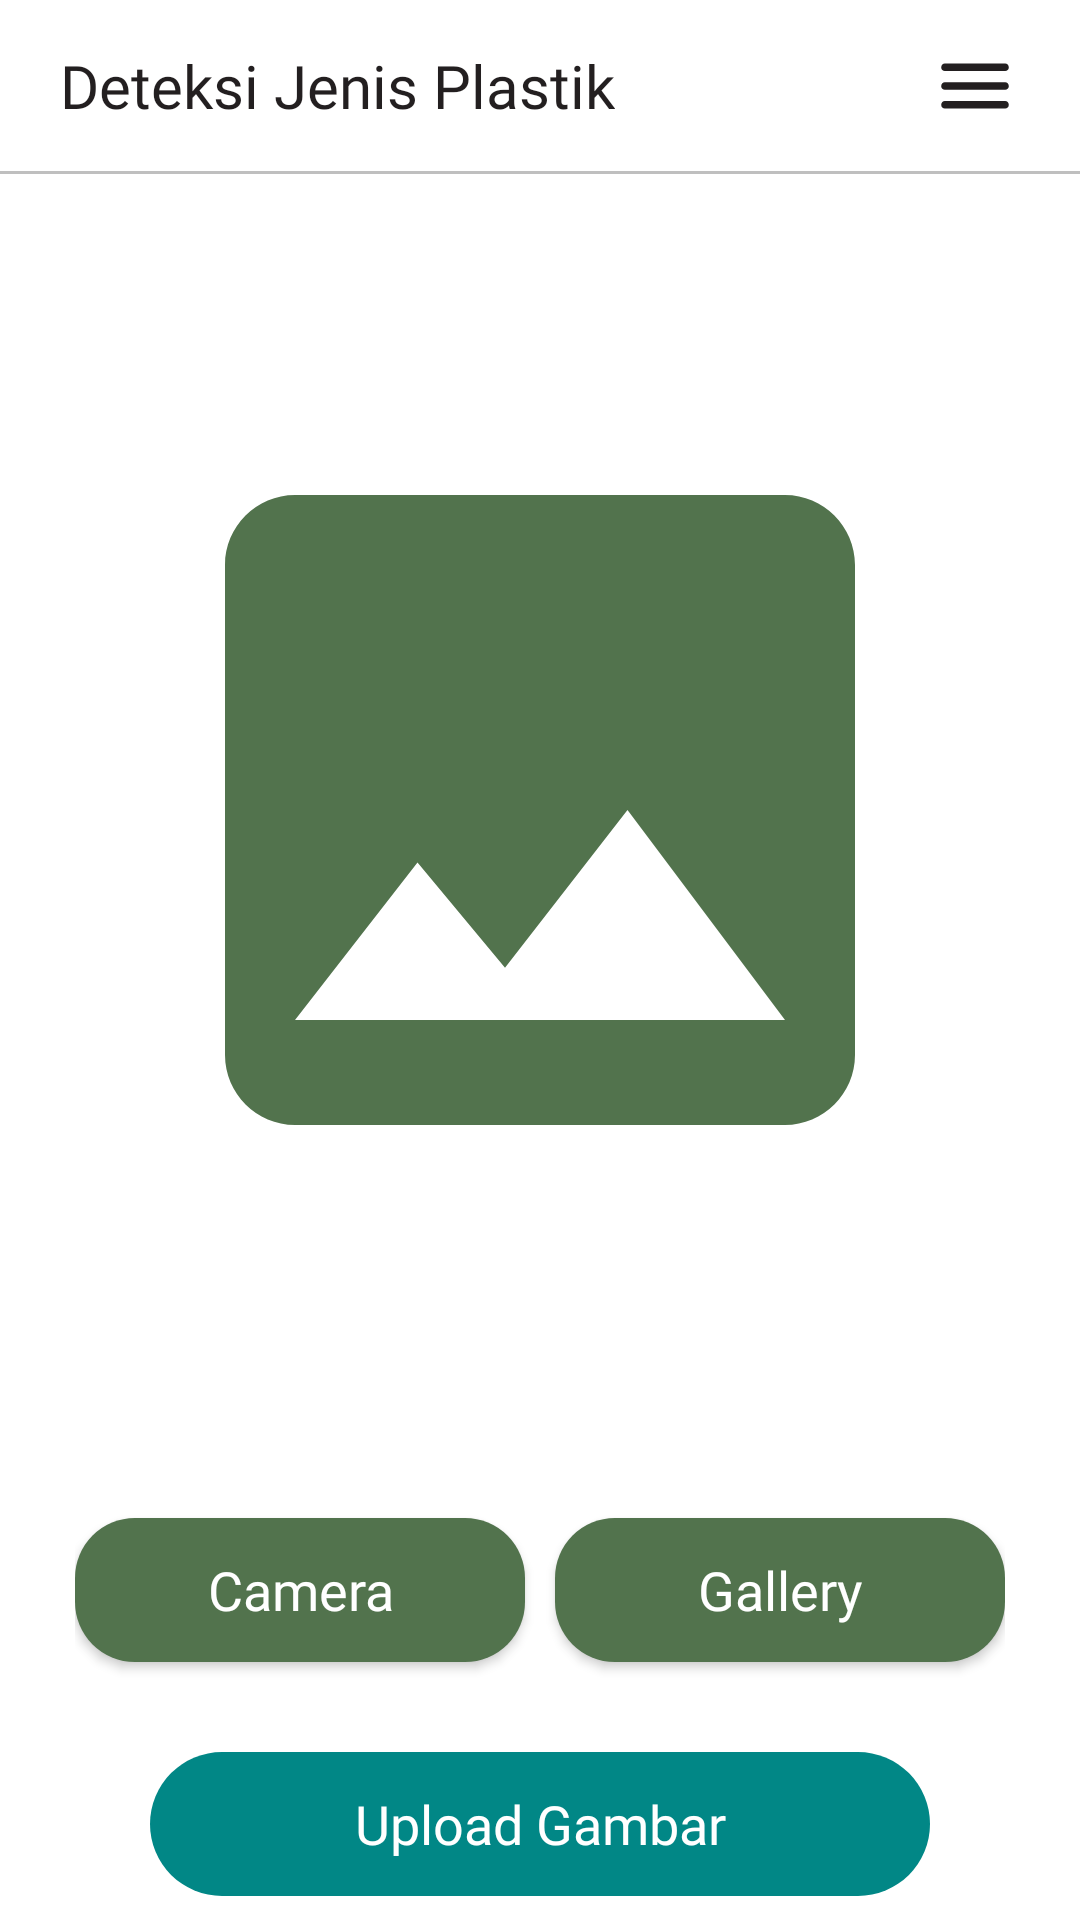

Produce the Android XML layout that renders to this screen, including the resource entries it uses.
<!-- AndroidManifest.xml: application theme Theme.PlastiCode -->
<!-- res/layout/fragment_detection.xml -->
<?xml version="1.0" encoding="utf-8"?>
<ScrollView xmlns:android="http://schemas.android.com/apk/res/android"
    xmlns:app="http://schemas.android.com/apk/res-auto"
    android:layout_width="match_parent"
    android:layout_height="match_parent"
    style="@style/bg_body">

    <androidx.constraintlayout.widget.ConstraintLayout
        android:layout_width="match_parent"
        android:layout_height="wrap_content">

        <TextView
            android:id="@+id/tv_bar_hasil_deteksi"
            android:layout_width="0dp"
            android:layout_height="wrap_content"
            android:layout_marginStart="20dp"
            android:layout_marginTop="15dp"
            android:fontFamily="@font/poppins_semibold"
            android:text="@string/tv_bar_detection"
            android:textColor="@color/black"
            android:textSize="20sp"
            app:layout_constraintStart_toStartOf="parent"
            app:layout_constraintTop_toTopOf="parent" />

        <ImageView
            android:id="@+id/ic_menu"
            android:layout_width="wrap_content"
            android:layout_height="wrap_content"
            android:layout_marginEnd="20dp"
            android:contentDescription="@string/desc_ic_menu"
            android:src="@drawable/ic_menu"
            app:layout_constraintBottom_toBottomOf="@id/tv_bar_hasil_deteksi"
            app:layout_constraintEnd_toEndOf="parent"
            app:layout_constraintTop_toTopOf="@id/tv_bar_hasil_deteksi" />

        <View
            android:id="@+id/line_bar"
            android:layout_width="match_parent"
            android:layout_height="1dp"
            android:layout_marginTop="15dp"
            android:alpha="0.5"
            android:background="@color/grey_808080"
            app:layout_constraintTop_toBottomOf="@id/tv_bar_hasil_deteksi" />

        <ImageView
            android:id="@+id/iv_deteksi"
            android:layout_width="0dp"
            android:layout_height="400dp"
            android:layout_marginStart="40dp"
            android:layout_marginTop="70dp"
            android:layout_marginEnd="40dp"
            android:layout_marginBottom="40dp"
            android:contentDescription="@string/detection_image_box"
            app:layout_constraintEnd_toEndOf="parent"
            app:layout_constraintStart_toStartOf="parent"
            app:layout_constraintTop_toTopOf="parent"
            app:srcCompat="@drawable/ic_img_box" />

        <LinearLayout
            android:id="@+id/layout_follow"
            android:layout_width="wrap_content"
            android:layout_height="wrap_content"
            android:layout_marginTop="16dp"
            app:layout_constraintEnd_toEndOf="@+id/iv_deteksi"
            app:layout_constraintStart_toStartOf="@+id/iv_deteksi"
            app:layout_constraintTop_toBottomOf="@+id/iv_deteksi">

            <androidx.appcompat.widget.AppCompatButton
                android:id="@+id/camera_button"
                style="@style/btn_green_rounded"
                android:layout_width="150dp"
                android:layout_height="wrap_content"
                android:layout_marginTop="20dp"
                android:layout_marginEnd="10dp"
                android:layout_marginBottom="20dp"
                android:enabled="true"
                android:paddingStart="30dp"
                android:paddingEnd="30dp"
                android:text="@string/btn_camera"
                android:textSize="18sp"
                app:layout_constraintStart_toStartOf="parent"
                app:layout_constraintTop_toBottomOf="@+id/iv_deteksi" />

            <androidx.appcompat.widget.AppCompatButton
                android:id="@+id/gallery_button"
                style="@style/btn_green_rounded"
                android:layout_width="150dp"
                android:layout_height="wrap_content"
                android:layout_marginTop="20dp"
                android:paddingStart="30dp"
                android:paddingEnd="30dp"
                android:text="@string/btn_gallery"
                android:textSize="18sp"
                app:layout_constraintEnd_toEndOf="parent"
                app:layout_constraintTop_toBottomOf="@+id/iv_deteksi" />

        </LinearLayout>

        <androidx.appcompat.widget.AppCompatButton
            android:id="@+id/deteksi_button"
            style="@style/btn_green_rounded"
            android:layout_width="0dp"
            android:layout_height="wrap_content"
            android:layout_marginStart="50dp"
            android:layout_marginTop="10dp"
            android:layout_marginEnd="50dp"
            android:enabled="false"
            android:paddingHorizontal="60dp"
            android:paddingVertical="10dp"
            android:text="@string/btn_detection"
            android:textSize="18sp"
            app:layout_constraintEnd_toEndOf="parent"
            app:layout_constraintHorizontal_bias="1.0"
            app:layout_constraintStart_toStartOf="parent"
            app:layout_constraintTop_toBottomOf="@+id/layout_follow" />

        <ProgressBar
            android:id="@+id/progress_bar"
            android:layout_width="80dp"
            android:layout_height="80dp"
            android:visibility="gone"
            app:layout_constraintBottom_toBottomOf="parent"
            app:layout_constraintEnd_toEndOf="parent"
            app:layout_constraintStart_toStartOf="parent"
            app:layout_constraintTop_toTopOf="parent" />

    </androidx.constraintlayout.widget.ConstraintLayout>


</ScrollView>
<!-- resources referenced by this layout -->
<resources>
  <color name="black">#231F20</color>
  <color name="grey_808080">#808080</color>
  <!-- drawable ic_img_box (drawable) -->
  <vector android:height="24dp" android:tint="#52734D"
      android:viewportHeight="24" android:viewportWidth="24"
      android:width="24dp" xmlns:android="http://schemas.android.com/apk/res/android">
      <path android:fillColor="@android:color/white" android:pathData="M21,19V5c0,-1.1 -0.9,-2 -2,-2H5c-1.1,0 -2,0.9 -2,2v14c0,1.1 0.9,2 2,2h14c1.1,0 2,-0.9 2,-2zM8.5,13.5l2.5,3.01L14.5,12l4.5,6H5l3.5,-4.5z"/>
  </vector>
  <!-- drawable ic_menu (drawable) -->
  <vector xmlns:android="http://schemas.android.com/apk/res/android"
      android:width="30dp"
      android:height="30dp"
      android:viewportWidth="30"
      android:viewportHeight="30">
    <path
        android:pathData="M25.063,13.75H4.938C4.282,13.75 3.75,14.282 3.75,14.938V15.063C3.75,15.718 4.282,16.25 4.938,16.25H25.063C25.718,16.25 26.25,15.718 26.25,15.063V14.938C26.25,14.282 25.718,13.75 25.063,13.75Z"
        android:fillColor="#231F20"/>
    <path
        android:pathData="M25.063,20H4.938C4.282,20 3.75,20.532 3.75,21.188V21.313C3.75,21.968 4.282,22.5 4.938,22.5H25.063C25.718,22.5 26.25,21.968 26.25,21.313V21.188C26.25,20.532 25.718,20 25.063,20Z"
        android:fillColor="#231F20"/>
    <path
        android:pathData="M25.063,7.5H4.938C4.282,7.5 3.75,8.032 3.75,8.688V8.813C3.75,9.468 4.282,10 4.938,10H25.063C25.718,10 26.25,9.468 26.25,8.813V8.688C26.25,8.032 25.718,7.5 25.063,7.5Z"
        android:fillColor="#231F20"/>
  </vector>
  <string name="btn_camera">Camera</string>
  <string name="btn_detection">Upload Gambar</string>
  <string name="btn_gallery">Gallery</string>
  <string name="desc_ic_menu">Menu</string>
  <string name="detection_image_box">image box</string>
  <string name="tv_bar_detection">Deteksi Jenis Plastik</string>
  <style name="bg_body">
          <item name="android:background">@color/white</item>
      </style>
  <style name="btn_green_rounded" parent="Theme.AppCompat.DayNight.DarkActionBar">
          <item name="android:background">@drawable/btn_green_rounded</item>
          <item name="android:fontFamily">@font/poppins_semibold</item>
          <item name="android:textColor">@color/white</item>
          <item name="android:insetBottom">0dp</item>
          <item name="android:insetTop">0dp</item>
      </style>
  <style name="Theme.PlastiCode" parent="Theme.MaterialComponents.DayNight.DarkActionBar">
          
          <item name="colorPrimary">@color/purple_500</item>
          <item name="colorPrimaryVariant">@color/purple_700</item>
          <item name="colorOnPrimary">@color/white</item>
          
          <item name="colorSecondary">@color/teal_200</item>
          <item name="colorSecondaryVariant">@color/teal_700</item>
          <item name="colorOnSecondary">@color/black</item>
          
          <item name="android:statusBarColor">?attr/colorPrimaryVariant</item>
          
      </style>
  <color name="white">#FFFFFFFF</color>
  <!-- drawable btn_green_rounded (drawable) -->
  <?xml version="1.0" encoding="utf-8"?>
  <selector xmlns:android="http://schemas.android.com/apk/res/android">
      <item android:state_enabled="true">
          <shape android:shape="rectangle">
              <solid android:color="@color/green_52734D"/>
              <corners android:radius="20dp"/>
          </shape>
      </item>
      <item android:state_enabled="false">
          <shape android:shape="rectangle">
              <solid android:color="@color/teal_700" />
              <corners android:radius="50dp" />
          </shape>
      </item>
  </selector>
  <color name="purple_500">#FF6200EE</color>
  <color name="purple_700">#FF3700B3</color>
  <color name="teal_200">#FF03DAC5</color>
  <color name="teal_700">#FF018786</color>
  <color name="green_52734D">#52734D</color>
</resources>
